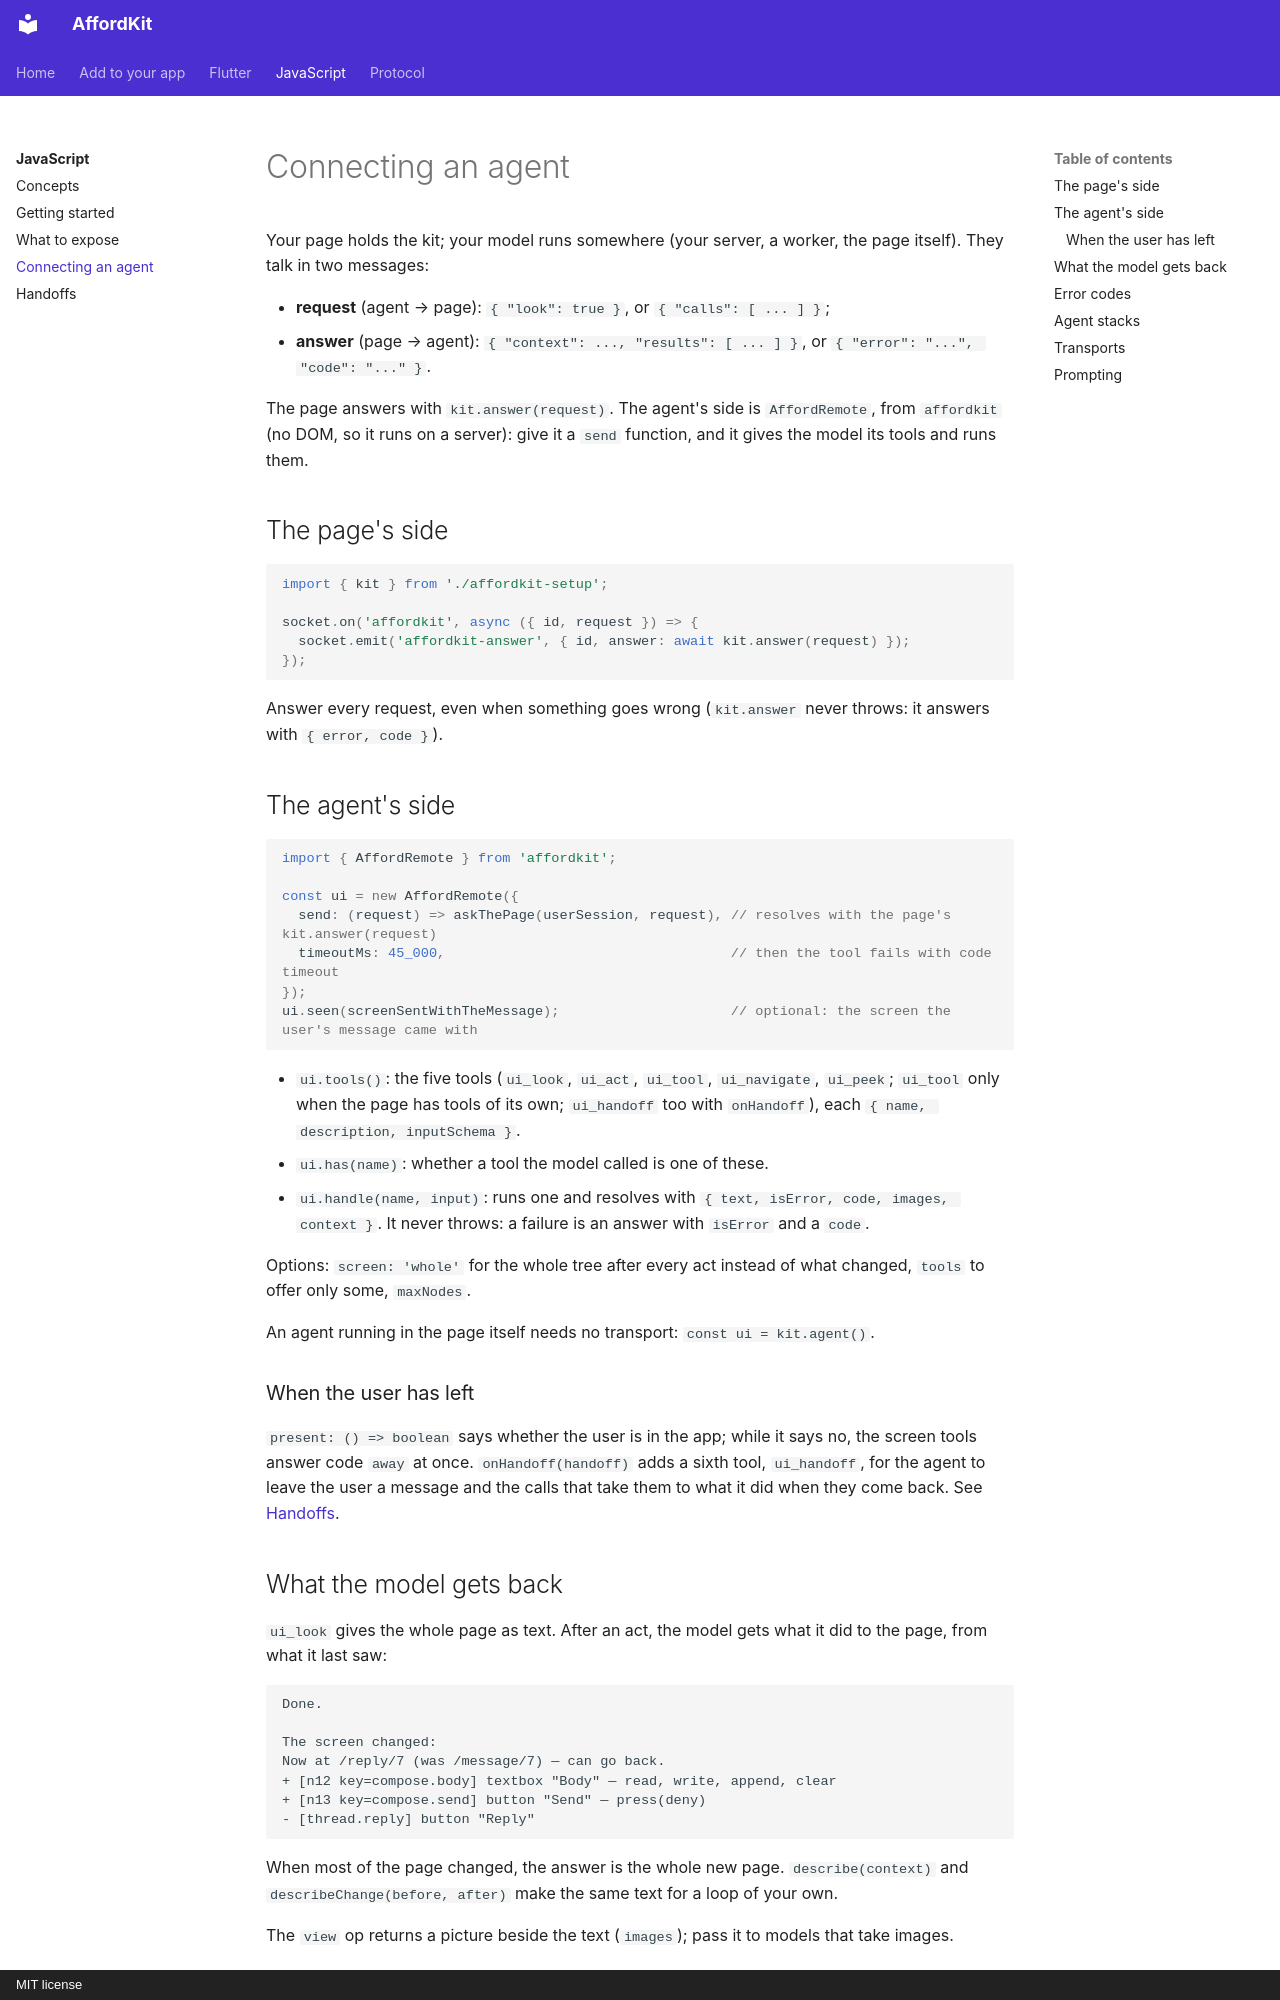

repository: momomoink/affordkit · page: js/connecting-an-agent/index.html · generator: mkdocs · copyright: MIT license

# Connecting an agent

Your page holds the kit; your model runs somewhere (your server, a worker, the page itself). They talk in two messages:

- **request** (agent → page): `{ "look": true }`, or `{ "calls": [ ... ] }`;
- **answer** (page → agent): `{ "context": ..., "results": [ ... ] }`, or `{ "error": "...", "code": "..." }`.

The page answers with `kit.answer(request)`. The agent's side is `AffordRemote`, from `affordkit` (no DOM, so it runs on a server):
give it a `send` function, and it gives the model its tools and runs them.

## The page's side

```ts
import { kit } from './affordkit-setup';

socket.on('affordkit', async ({ id, request }) => {
  socket.emit('affordkit-answer', { id, answer: await kit.answer(request) });
});
```

Answer every request, even when something goes wrong (`kit.answer` never throws: it answers with `{ error, code }`).

## The agent's side

```ts
import { AffordRemote } from 'affordkit';

const ui = new AffordRemote({
  send: (request) => askThePage(userSession, request), // resolves with the page's kit.answer(request)
  timeoutMs: 45_000,                                   // then the tool fails with code timeout
});
ui.seen(screenSentWithTheMessage);                     // optional: the screen the user's message came with
```

- `ui.tools()`: the five tools (`ui_look`, `ui_act`, `ui_tool`, `ui_navigate`, `ui_peek`; `ui_tool` only when the page has tools of
  its own; `ui_handoff` too with `onHandoff`), each `{ name, description, inputSchema }`.
- `ui.has(name)`: whether a tool the model called is one of these.
- `ui.handle(name, input)`: runs one and resolves with `{ text, isError, code, images, context }`. It never throws: a failure is an
  answer with `isError` and a `code`.

Options: `screen: 'whole'` for the whole tree after every act instead of what changed, `tools` to offer only some, `maxNodes`.

An agent running in the page itself needs no transport: `const ui = kit.agent()`.

### When the user has left

`present: () => boolean` says whether the user is in the app; while it says no, the screen tools answer code `away` at once.
`onHandoff(handoff)` adds a sixth tool, `ui_handoff`, for the agent to leave the user a message and the calls that take them to
what it did when they come back. See [Handoffs](handoffs.md).
